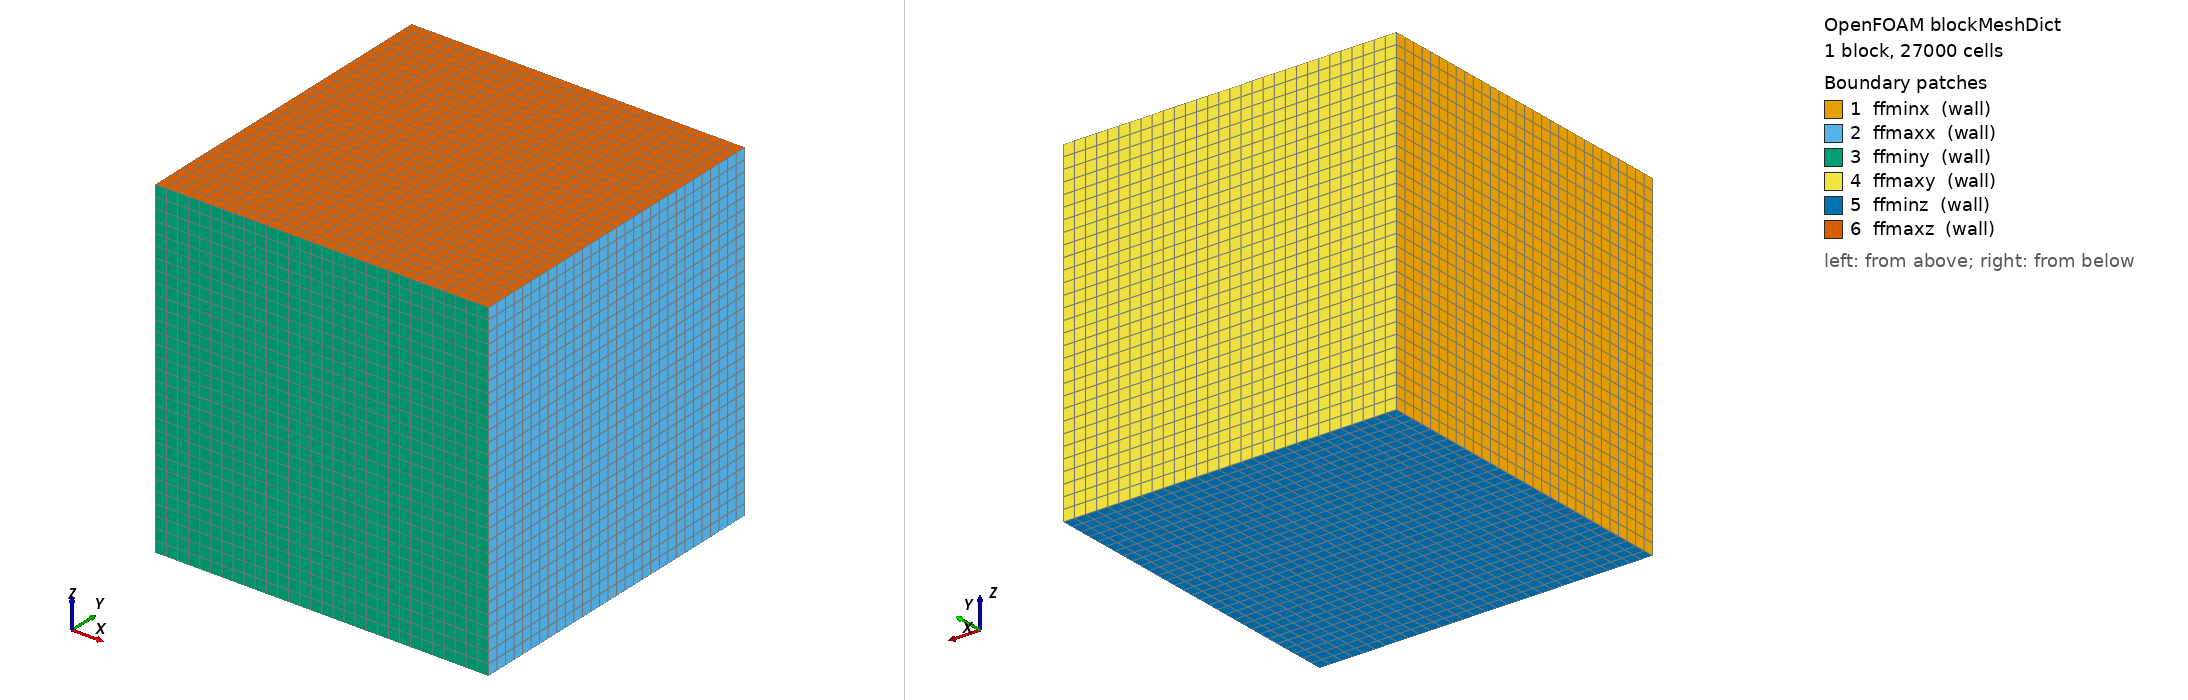

OpenFOAM case: the mesh blockMesh builds from blockMeshDict, 1 block(s), 27000 cells. Boundary patches (legend numbers): 1 ffminx (wall), 2 ffmaxx (wall), 3 ffminy (wall), 4 ffmaxy (wall), 5 ffminz (wall), 6 ffmaxz (wall). Left view from above one corner, right view from below the opposite corner. Boundary conditions: 0 field file(s) under 0/; 0 of 6 drawn patches have an entry in a shipped field file.

=== system/blockMeshDict ===
/*--------------------------------*- C++ -*----------------------------------*\
|       o        |                                                            |
|    o     o     |  HELYX (R) : Open-source CFD for Enterprise                |
|   o   O   o    |  Version : 4.4.0                                           |
|    o     o     |  ENGYS Ltd. <http://engys.com/>                            |
|       o        |                                                            |
\*---------------------------------------------------------------------------*/
FoamFile
{
    version     2.0;
    format      ascii;
    class       dictionary;
    object      blockMeshDict;
}
// * * * * * * * * * * * * * * * * * * * * * * * * * * * * * * * * * * * * * //

convertToMeters 1;

vertices
(
    ( -1.0 -1.0 -1.0 )
    ( 1.0 -1.0 -1.0 )
    ( 1.0 1.0 -1.0 )
    ( -1.0 1.0 -1.0 )
    ( -1.0 -1.0 1.0 )
    ( 1.0 -1.0 1.0 )
    ( 1.0 1.0 1.0 )
    ( -1.0 1.0 1.0 )
);

blocks
(
    hex ( 0 1 2 3 4 5 6 7 ) ( 30 30 30 ) simpleGrading ( 1 1 1 )
);

edges ( );

patches
(
    wall ffminx ( ( 0 4 7 3 ) )
    wall ffmaxx ( ( 1 2 6 5 ) )
    wall ffminy ( ( 0 1 5 4 ) )
    wall ffmaxy ( ( 3 7 6 2 ) )
    wall ffminz ( ( 0 3 2 1 ) )
    wall ffmaxz ( ( 4 5 6 7 ) )
);

mergePatchPairs ( );


// ************************************************************************* //


=== system/controlDict ===
/*--------------------------------*- C++ -*----------------------------------*\
|       o        |                                                            |
|    o     o     |  HELYX (R) : Open-source CFD for Enterprise                |
|   o   O   o    |  Version : 4.4.0                                           |
|    o     o     |  ENGYS Ltd. <http://engys.com/>                            |
|       o        |                                                            |
\*---------------------------------------------------------------------------*/
FoamFile
{
    version     2.0;
    format      ascii;
    class       dictionary;
    object      controlDict;
}
// * * * * * * * * * * * * * * * * * * * * * * * * * * * * * * * * * * * * * //

application     helyxSolve;

startFrom       startTime;

startTime       0;

stopAt          endTime;

endTime         500;

deltaT          1;

writeControl    timeStep;

writeInterval   100;

purgeWrite      0;

writeFormat     ascii;

writePrecision  10;

writeCompression uncompressed;

timeFormat      general;

timePrecision   6;

graphFormat     raw;

runTimeModifiable yes;

libs            1 ( "" );

functions
{
    VR
    {
        functionObjectLibs ( "libreport.so" );
        logToFile       yes;
        fields          ( T );
        executeControl  onEnd;
        type            volumeReport;
        regions         ( disk );
        writeControl    onEnd;
        outputFileFormat tsv;
    }
    wallHeatFlux-fluid
    {
        type            wallHeatFlux;
        kappaMethod     fluidThermo;
        region          default;
        libs            ( "libfieldFunctionObjects.so" );
    }
    wallHeatFlux-disk
    {
        type            wallHeatFlux;
        kappaMethod     solidThermo;
        region          disk;
        libs            ( "libfieldFunctionObjects.so" );
    }
    wallHeatFlux-pad1
    {
        type            wallHeatFlux;
        kappaMethod     solidThermo;
        region          pad1;
        libs            ( "libfieldFunctionObjects.so" );
    }
    wallHeatFlux-pad2
    {
        type            wallHeatFlux;
        kappaMethod     solidThermo;
        region          pad2;
        libs            ( "libfieldFunctionObjects.so" );
    }
}


// ************************************************************************* //
